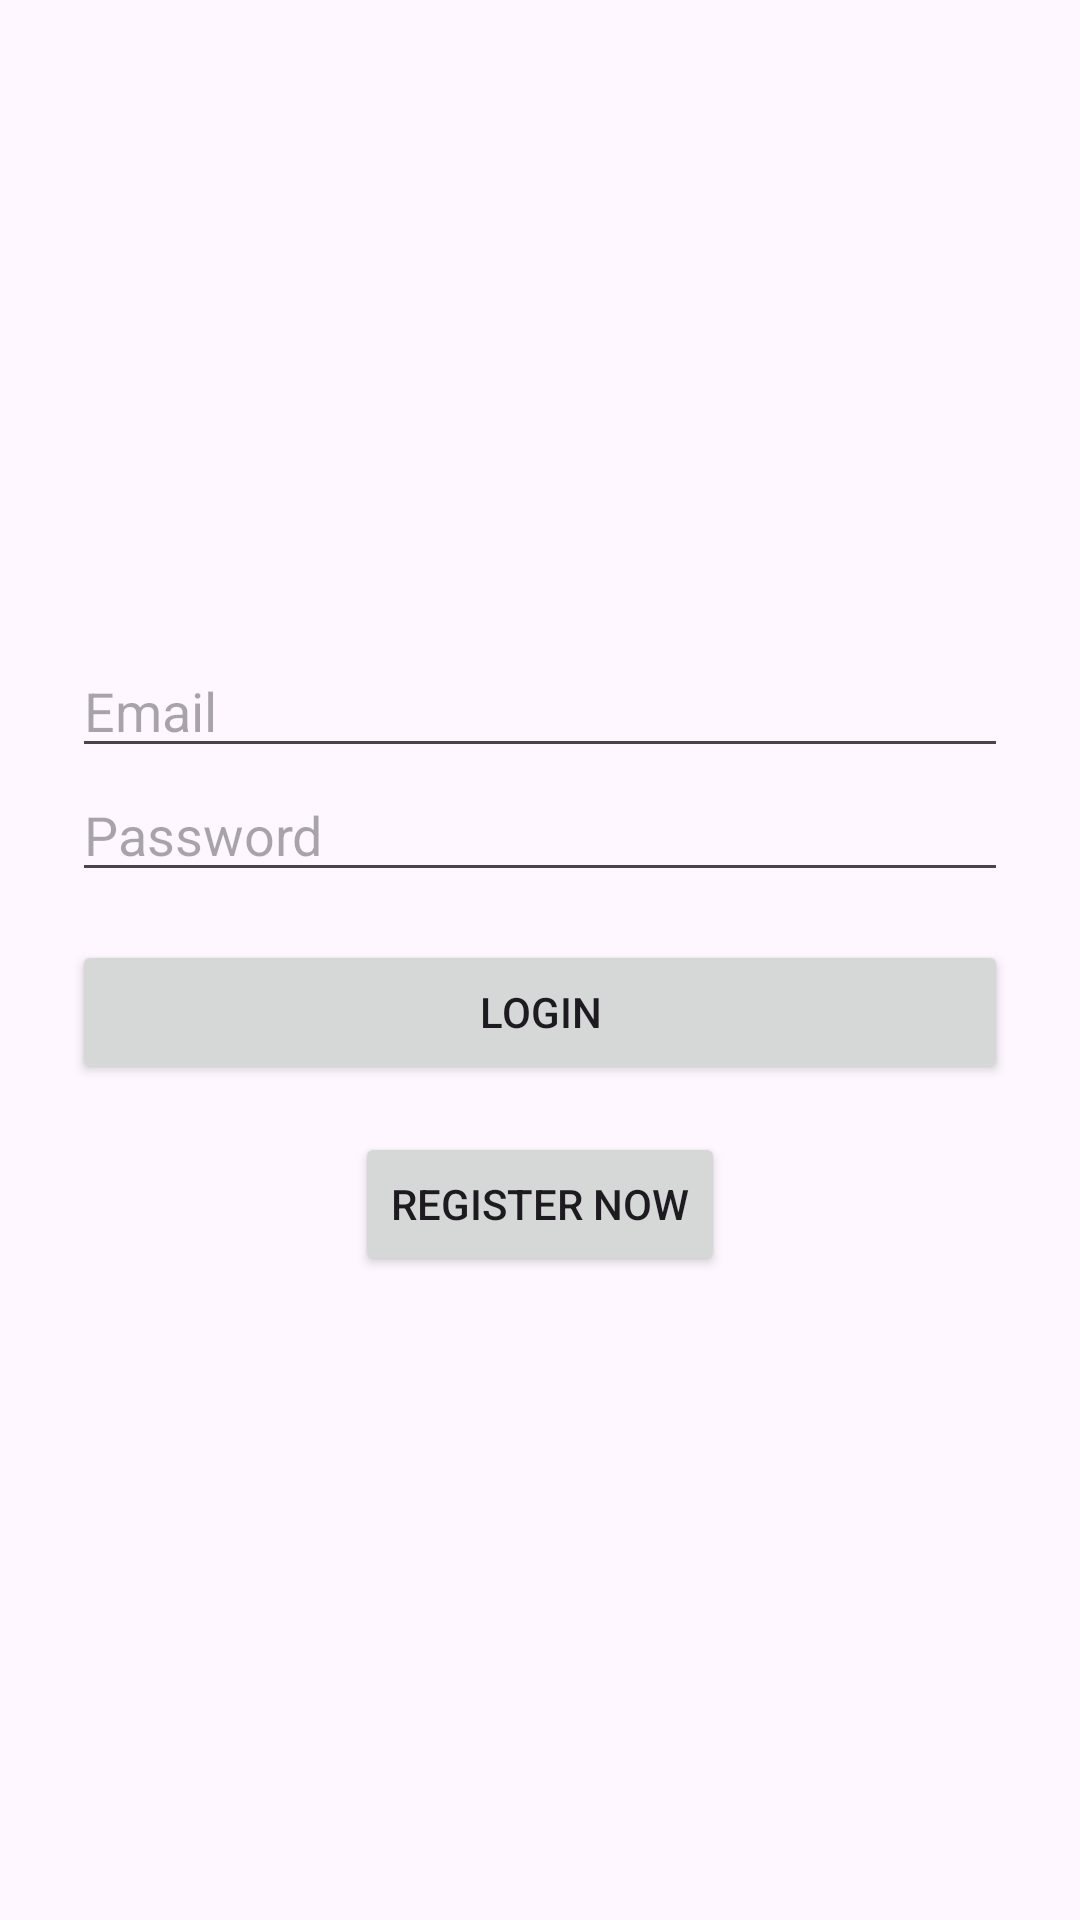

Write the Android layout XML for this screen, with the resource values it uses.
<!-- AndroidManifest.xml: application theme Theme.UGARideShareApp -->
<!-- res/layout/activity_login.xml -->
<LinearLayout xmlns:android="http://schemas.android.com/apk/res/android"
    android:layout_width="match_parent"
    android:layout_height="match_parent"
    android:orientation="vertical"
    android:padding="24dp"
    android:gravity="center">

    <EditText
        android:id="@+id/editTextEmail"
        android:hint="Email"
        android:layout_width="match_parent"
        android:layout_height="wrap_content" />

    <EditText
        android:id="@+id/editTextPassword"
        android:hint="Password"
        android:inputType="textPassword"
        android:layout_width="match_parent"
        android:layout_height="wrap_content" />

    <Button
        android:id="@+id/buttonLogin"
        android:text="Login"
        android:layout_width="match_parent"
        android:layout_height="wrap_content"
        android:layout_marginTop="16dp"/>

    <ProgressBar
        android:id="@+id/progressBar"
        android:layout_width="wrap_content"
        android:layout_height="wrap_content"
        android:visibility="gone"
        android:layout_marginTop="16dp"/>

    <Button
        android:id="@+id/registerNowButton"
        android:layout_width="wrap_content"
        android:layout_height="wrap_content"
        android:text="Register Now"
        android:layout_marginTop="16dp"
        android:layout_centerHorizontal="true"/>


</LinearLayout>
<!-- resources referenced by this layout -->
<resources>
  <style name="Theme.UGARideShareApp" parent="Base.Theme.UGARideShareApp" />
  <style name="Base.Theme.UGARideShareApp" parent="Theme.Material3.DayNight.NoActionBar">
          
          
      </style>
</resources>
